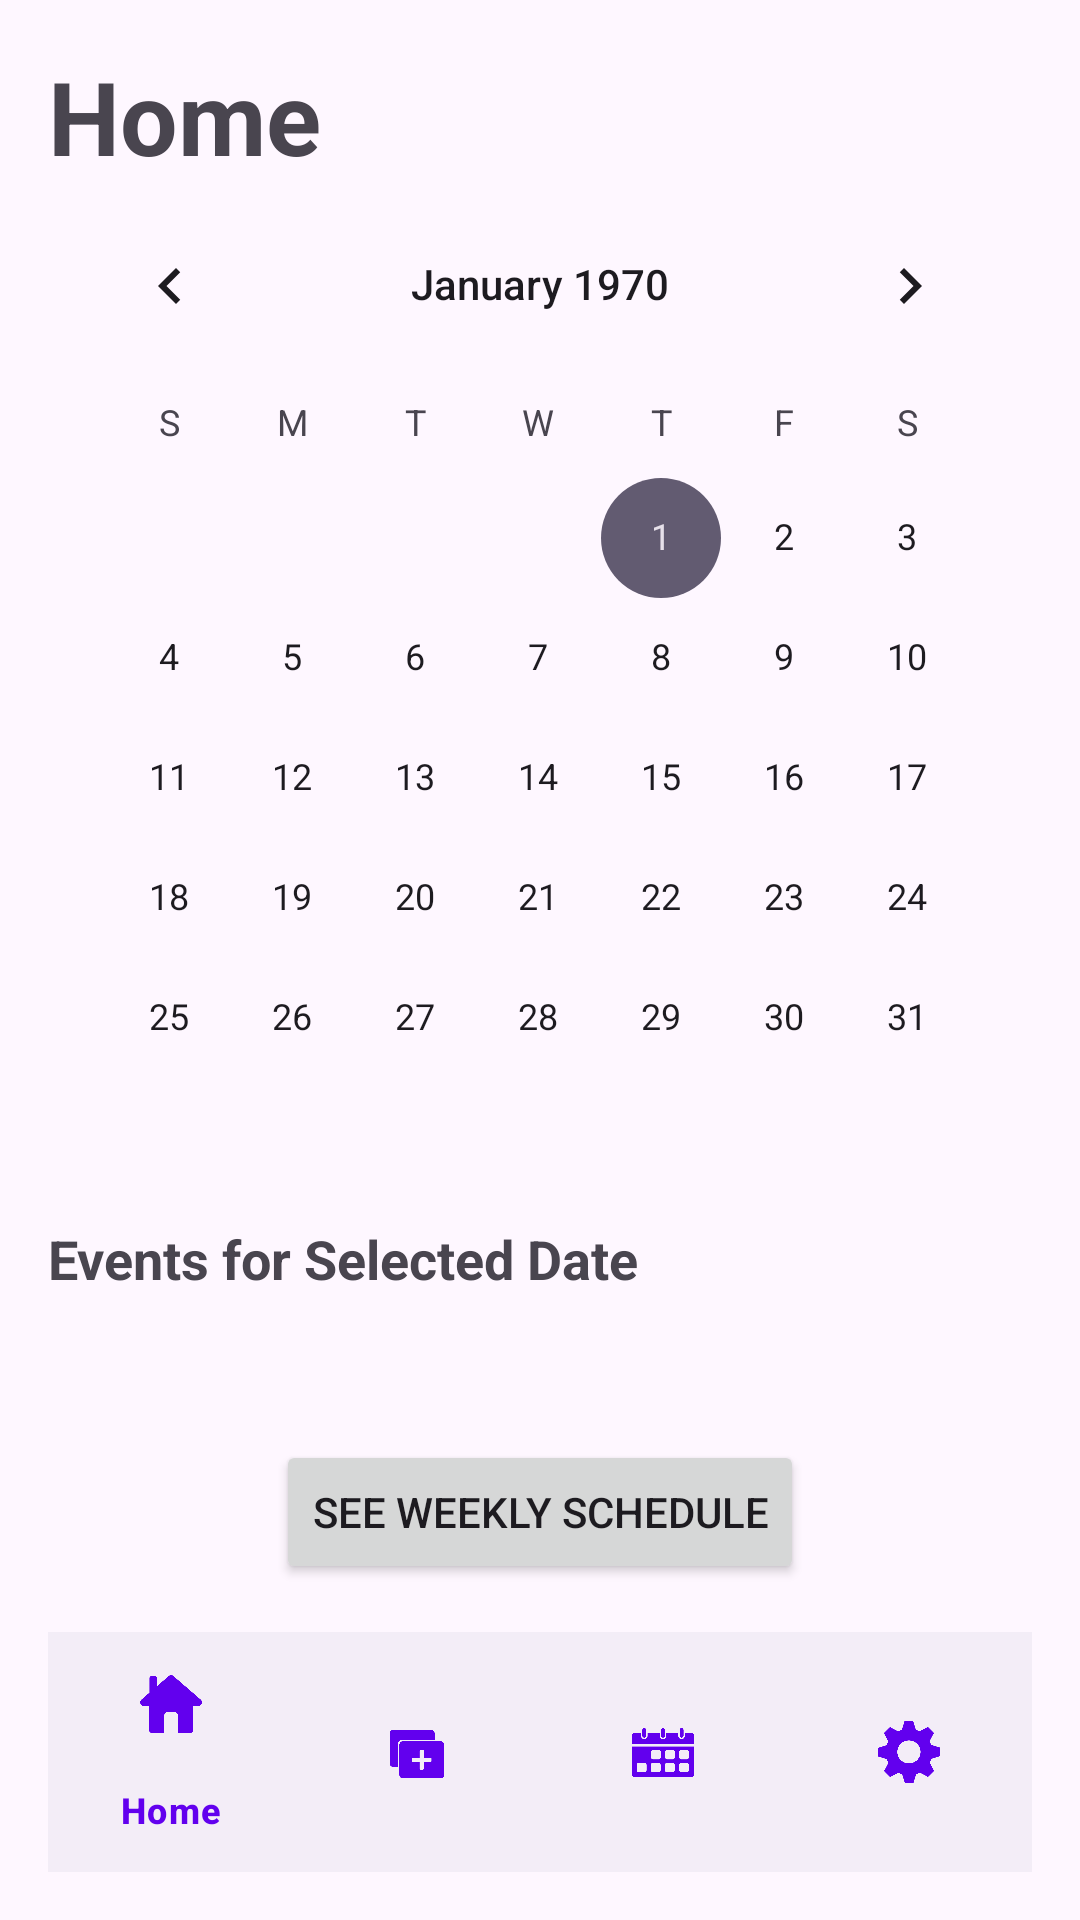

Produce the Android XML layout that renders to this screen, including the resource entries it uses.
<!-- AndroidManifest.xml: application theme Theme.Schedule_maker -->
<!-- res/layout/activity_event_list.xml -->
<?xml version="1.0" encoding="utf-8"?>
<LinearLayout xmlns:android="http://schemas.android.com/apk/res/android"
    android:layout_width="match_parent"
    android:layout_height="match_parent"
    xmlns:app="http://schemas.android.com/apk/res-auto"
    android:orientation="vertical"
    android:padding="16dp">

    
    <TextView
        android:id="@+id/pageTitle"
        android:layout_width="match_parent"
        android:layout_height="wrap_content"
        android:text="Home"
        android:textSize="34sp"
        android:textStyle="bold" />

    <CalendarView
        android:id="@+id/calendarView"
        android:layout_width="match_parent"
        android:layout_height="wrap_content" />

    <TextView
        android:id="@+id/eventsForDateTitle"
        android:layout_width="wrap_content"
        android:layout_height="wrap_content"
        android:layout_marginTop="8dp"
        android:layout_marginBottom="8dp"
        android:text="Events for Selected Date"
        android:textSize="18sp"
        android:textStyle="bold" />

    <LinearLayout
        android:layout_width="match_parent"
        android:layout_height="wrap_content"
        android:layout_weight="1"
        android:orientation="vertical">

        <androidx.recyclerview.widget.RecyclerView
            android:id="@+id/recyclerView"
            android:layout_width="match_parent"
            android:layout_height="match_parent"
            android:layout_weight="1" />
    </LinearLayout>

    

    

    

    
    <Button
        android:id="@+id/weeklyEventButton"
        android:layout_width="wrap_content"
        android:layout_height="wrap_content"
        android:layout_gravity="center"
        android:layout_margin="16dp"
        android:text="See Weekly Schedule" />

    <com.google.android.material.bottomnavigation.BottomNavigationView
        android:id="@+id/bottomNavigationView"
        android:layout_width="match_parent"
        android:layout_height="wrap_content"
        android:layout_gravity="bottom|center"
        app:itemIconTint="@color/bottomNavIconColor"
        app:itemTextColor="@color/bottomNavTextColor"
        app:menu="@menu/bottom_nav_menu" />

</LinearLayout>
<!-- resources referenced by this layout -->
<resources>
  <color name="bottomNavIconColor">#6200EE</color>
  <color name="bottomNavTextColor">#6200EE</color>
  <style name="Theme.Schedule_maker" parent="Base.Theme.Schedule_maker" />
  <style name="Base.Theme.Schedule_maker" parent="Theme.Material3.DayNight.NoActionBar">
          
          
      </style>
</resources>
